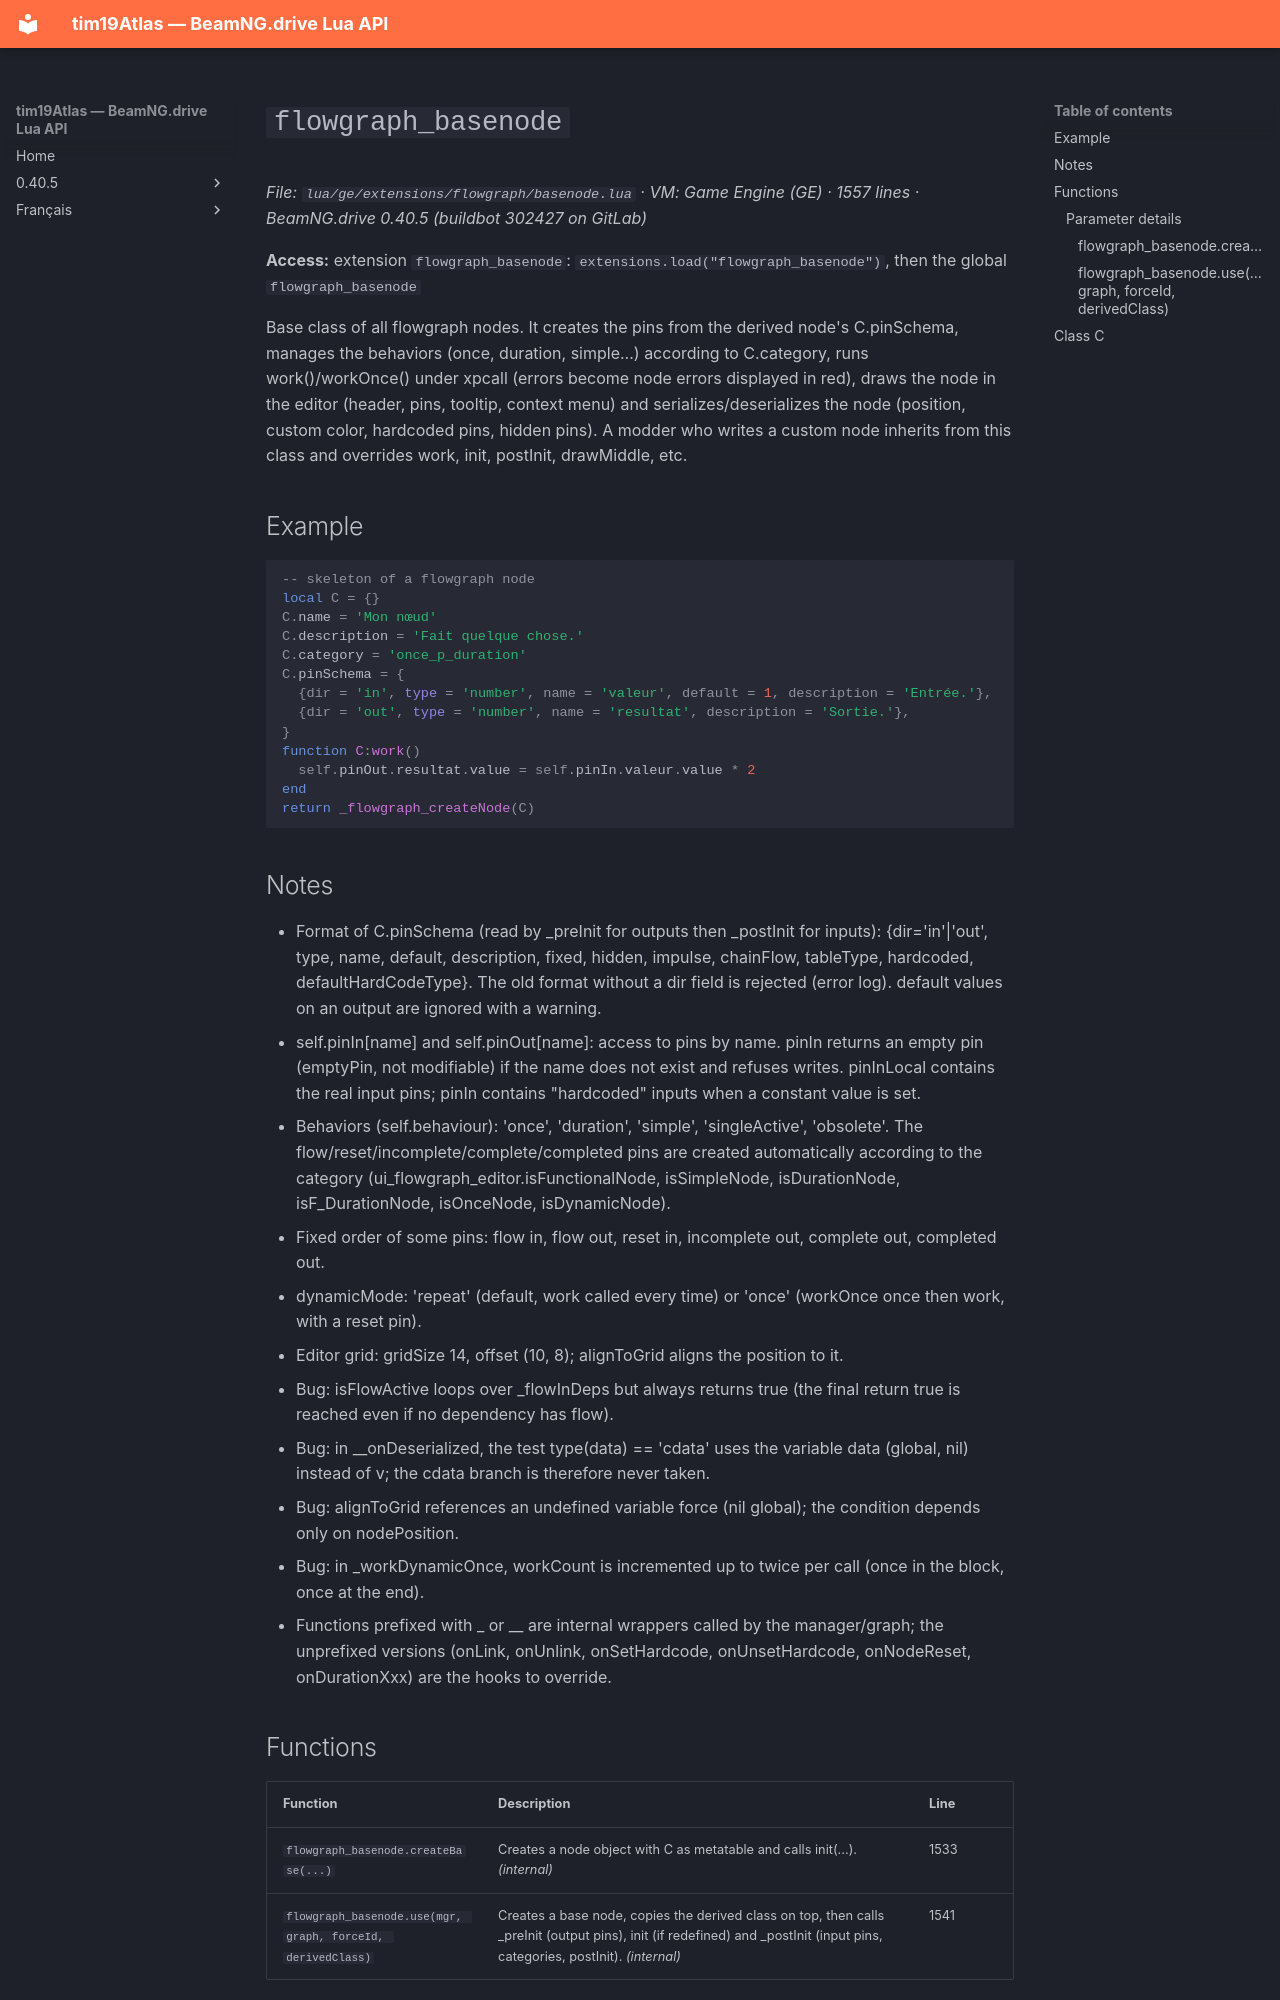

repository: Tim0219800/beamng-lua-atlas · page: 0.40.5/ge/extensions/flowgraph/basenode.html · generator: mkdocs

# `flowgraph_basenode`

*File: `lua/ge/extensions/flowgraph/basenode.lua` · VM: Game Engine (GE) · 1557 lines · BeamNG.drive 0.40.5 (buildbot 302427 on GitLab)*

**Access:** extension `flowgraph_basenode`: `extensions.load("flowgraph_basenode")`, then the global `flowgraph_basenode`

Base class of all flowgraph nodes. It creates the pins from the derived node's C.pinSchema, manages the behaviors (once, duration, simple...) according to C.category, runs work()/workOnce() under xpcall (errors become node errors displayed in red), draws the node in the editor (header, pins, tooltip, context menu) and serializes/deserializes the node (position, custom color, hardcoded pins, hidden pins). A modder who writes a custom node inherits from this class and overrides work, init, postInit, drawMiddle, etc.

## Example

```lua
-- skeleton of a flowgraph node
local C = {}
C.name = 'Mon nœud'
C.description = 'Fait quelque chose.'
C.category = 'once_p_duration'
C.pinSchema = {
  {dir = 'in', type = 'number', name = 'valeur', default = 1, description = 'Entrée.'},
  {dir = 'out', type = 'number', name = 'resultat', description = 'Sortie.'},
}
function C:work()
  self.pinOut.resultat.value = self.pinIn.valeur.value * 2
end
return _flowgraph_createNode(C)
```

## Notes

- Format of C.pinSchema (read by _preInit for outputs then _postInit for inputs): {dir='in'|'out', type, name, default, description, fixed, hidden, impulse, chainFlow, tableType, hardcoded, defaultHardCodeType}. The old format without a dir field is rejected (error log). default values on an output are ignored with a warning.
- self.pinIn[name] and self.pinOut[name]: access to pins by name. pinIn returns an empty pin (emptyPin, not modifiable) if the name does not exist and refuses writes. pinInLocal contains the real input pins; pinIn contains "hardcoded" inputs when a constant value is set.
- Behaviors (self.behaviour): 'once', 'duration', 'simple', 'singleActive', 'obsolete'. The flow/reset/incomplete/complete/completed pins are created automatically according to the category (ui_flowgraph_editor.isFunctionalNode, isSimpleNode, isDurationNode, isF_DurationNode, isOnceNode, isDynamicNode).
- Fixed order of some pins: flow in, flow out, reset in, incomplete out, complete out, completed out.
- dynamicMode: 'repeat' (default, work called every time) or 'once' (workOnce once then work, with a reset pin).
- Editor grid: gridSize 14, offset (10, 8); alignToGrid aligns the position to it.
- Bug: isFlowActive loops over _flowInDeps but always returns true (the final return true is reached even if no dependency has flow).
- Bug: in __onDeserialized, the test type(data) == 'cdata' uses the variable data (global, nil) instead of v; the cdata branch is therefore never taken.
- Bug: alignToGrid references an undefined variable force (nil global); the condition depends only on nodePosition.
- Bug: in _workDynamicOnce, workCount is incremented up to twice per call (once in the block, once at the end).
- Functions prefixed with _ or __ are internal wrappers called by the manager/graph; the unprefixed versions (onLink, onUnlink, onSetHardcode, onUnsetHardcode, onNodeReset, onDurationXxx) are the hooks to override.

## Functions

| Function | Description | Line |
|---|---|---|
| `flowgraph_basenode.createBase(...)` | Creates a node object with C as metatable and calls init(...). *(internal)* | 1533 |
| `flowgraph_basenode.use(mgr, graph, forceId, derivedClass)` | Creates a base node, copies the derived class on top, then calls _preInit (output pins), init (if redefined) and _postInit (input pins, categories, postInit). *(internal)* | 1541 |

### Parameter details
